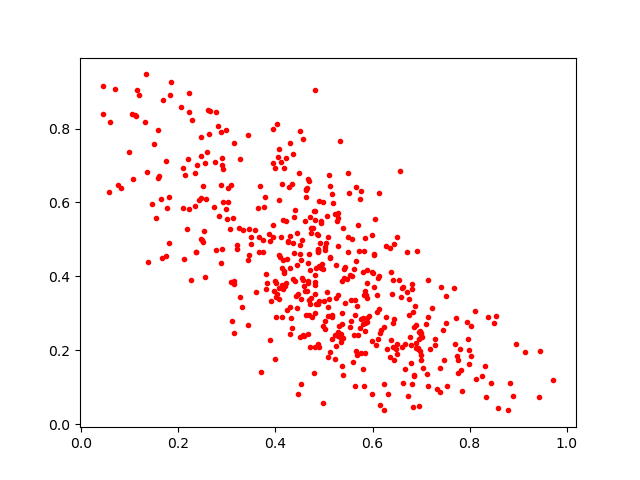

Data behind this chart, as committed beside it:
0.5263078, 0.5485475
0.1805, 0.4905
0.3594, 0.3587
0.6887, 0.2196
0.6994, 0.1858
0.4689, 0.3354
0.4221, 0.3812
0.3958, 0.5397
0.6879, 0.3184
0.8027, 0.2662
0.4458, 0.3507
0.6938, 0.2039
0.5406, 0.3961
0.7541, 0.1036
0.4599, 0.2393
0.5918, 0.2938
0.9727, 0.1184
0.3502, 0.4868
0.5547, 0.4026
0.4786, 0.1371
0.226, 0.3899
0.4703, 0.4161
0.4636, 0.2963
0.5996, 0.4104
0.05983, 0.8188
0.6823, 0.1091
0.5809, 0.2862
0.8133, 0.122
0.6115, 0.3965
0.2842, 0.5638
0.1142, 0.9049
0.5281, 0.572
0.5068, 0.5625
0.5491, 0.6791
0.5349, 0.234
0.3207, 0.4835
0.6855, 0.134
0.4009, 0.3822
0.6236, 0.1076
0.3081, 0.6476
0.4329, 0.2867
0.7392, 0.08614
0.3572, 0.5255
0.4292, 0.3171
0.6123, 0.2306
0.2346, 0.6786
0.2593, 0.7374
0.603, 0.4574
0.1693, 0.8769
0.4551, 0.3962
0.3027, 0.6378
0.3748, 0.4971
0.6623, 0.1109
0.1645, 0.6083
0.5522, 0.6255
0.3957, 0.7061
0.3826, 0.3821
0.6284, 0.2909
0.7956, 0.2766
0.3915, 0.3326
0.6429, 0.3889
... 441 more rows
